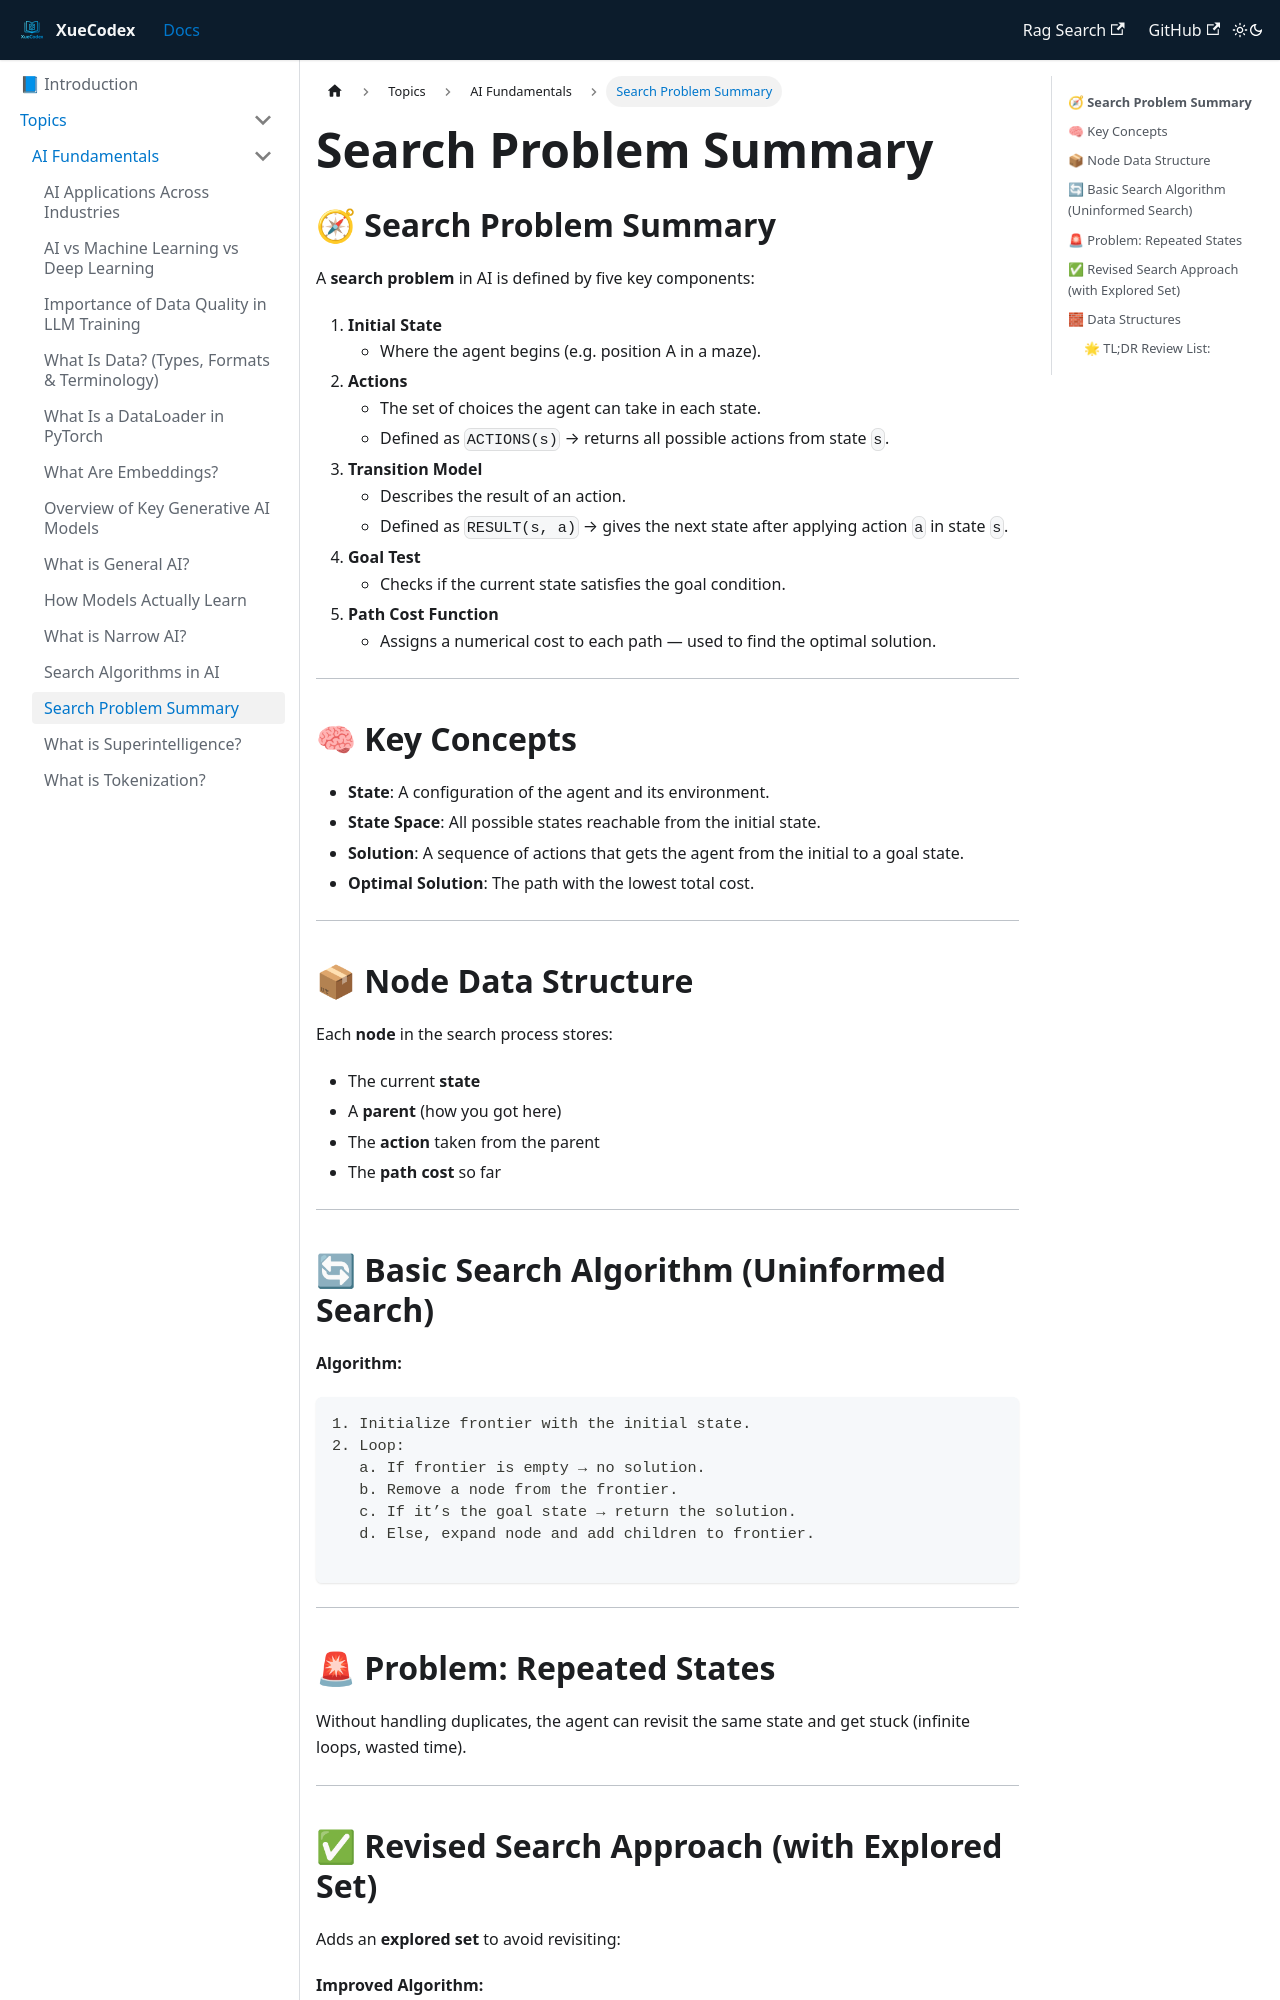

repository: vlakmaker/XueCodex · page: docs/topics/ai-fundamentals/search-problem.html · generator: docusaurus

---
id: "search-problem"
title: Search Problem Summary
tags: [ai-fundamentals, search, beginner]
---
## 🧭 **Search Problem Summary**

A **search problem** in AI is defined by five key components:

1. **Initial State**
    - Where the agent begins (e.g. position A in a maze).
2. **Actions**
    - The set of choices the agent can take in each state.
    - Defined as `ACTIONS(s)` → returns all possible actions from state `s`.
3. **Transition Model**
    - Describes the result of an action.
    - Defined as `RESULT(s, a)` → gives the next state after applying action `a` in state `s`.
4. **Goal Test**
    - Checks if the current state satisfies the goal condition.
5. **Path Cost Function**
    - Assigns a numerical cost to each path — used to find the optimal solution.

---

## 🧠 Key Concepts

- **State**: A configuration of the agent and its environment.
- **State Space**: All possible states reachable from the initial state.
- **Solution**: A sequence of actions that gets the agent from the initial to a goal state.
- **Optimal Solution**: The path with the lowest total cost.

---

## 📦 Node Data Structure

Each **node** in the search process stores:

- The current **state**
- A **parent** (how you got here)
- The **action** taken from the parent
- The **path cost** so far

---

## 🔄 Basic Search Algorithm (Uninformed Search)

**Algorithm:**

```
1. Initialize frontier with the initial state.
2. Loop:
   a. If frontier is empty → no solution.
   b. Remove a node from the frontier.
   c. If it’s the goal state → return the solution.
   d. Else, expand node and add children to frontier.

```

---
